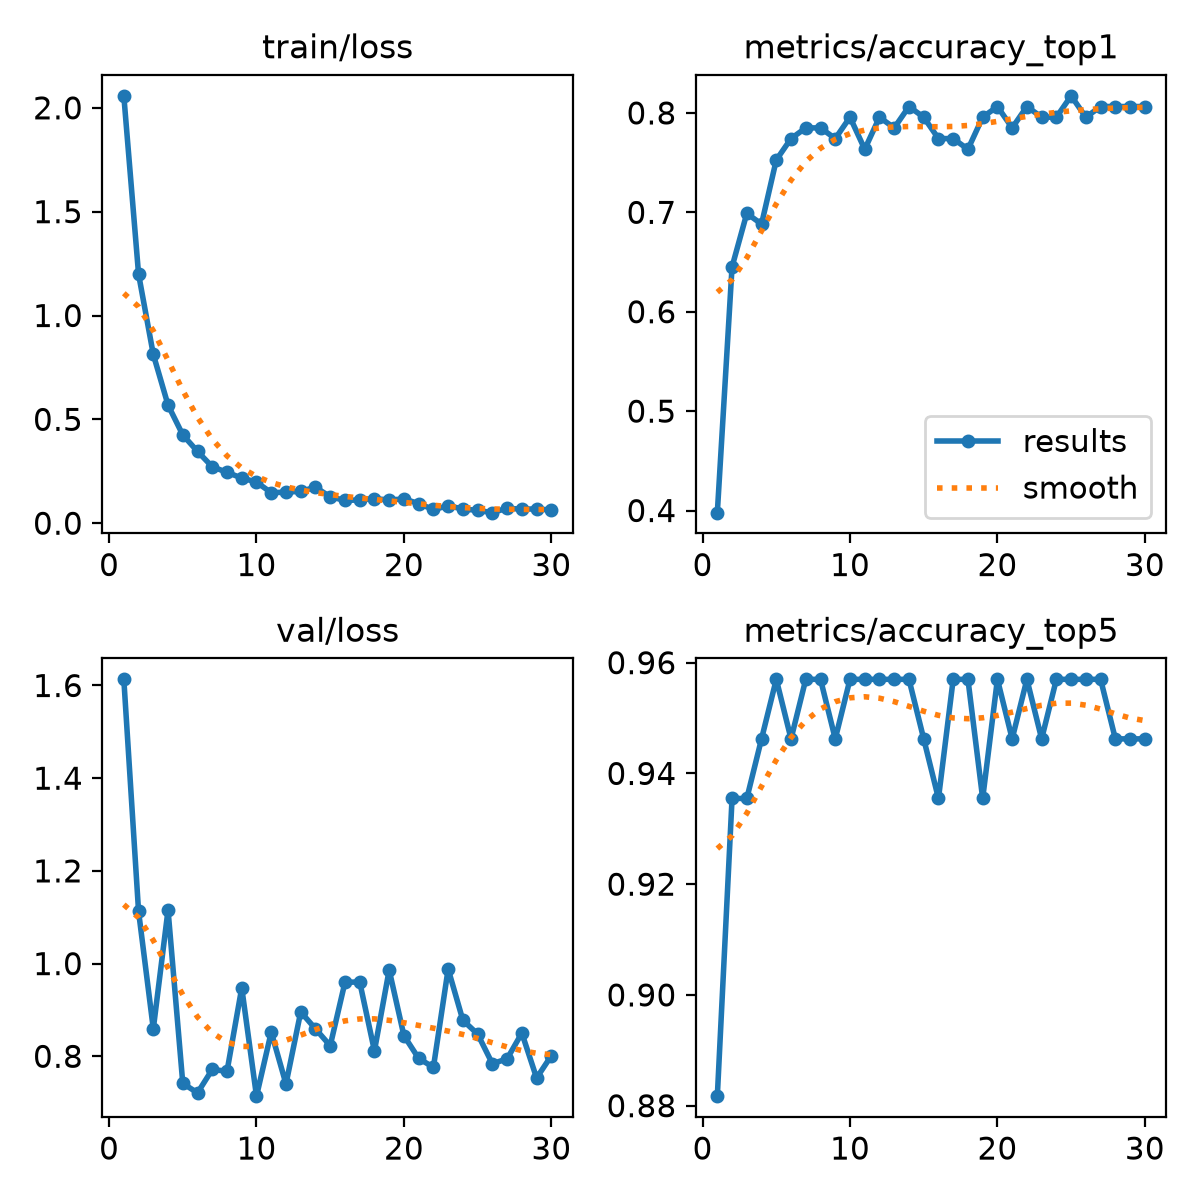

Source data for this figure (header and first rows):
epoch, time, train/loss, metrics/accuracy_top1, metrics/accuracy_top5, val/loss, lr/pg0, lr/pg1, lr/pg2
1, 54.55, 2.058, 0.3978, 0.8817, 1.613, 0.0002475, 0.0002475, 0.0002475
2, 107.4, 1.199, 0.6452, 0.9355, 1.113, 0.0004872, 0.0004872, 0.0004872
3, 159.2, 0.8126, 0.6989, 0.9355, 0.8593, 0.00071, 0.00071, 0.00071
4, 212.4, 0.5686, 0.6882, 0.9462, 1.116, 0.0006929, 0.0006929, 0.0006929
5, 264, 0.4252, 0.7527, 0.957, 0.7416, 0.0006675, 0.0006675, 0.0006675
6, 316.4, 0.3456, 0.7742, 0.9462, 0.721, 0.0006421, 0.0006421, 0.0006421
7, 368.5, 0.2717, 0.785, 0.957, 0.7716, 0.0006167, 0.0006167, 0.0006167
8, 420.1, 0.2448, 0.785, 0.957, 0.7676, 0.0005914, 0.0005914, 0.0005914
9, 471.9, 0.2175, 0.7742, 0.9462, 0.9477, 0.000566, 0.000566, 0.000566
10, 523.6, 0.198, 0.7957, 0.957, 0.714, 0.0005406, 0.0005406, 0.0005406
11, 575, 0.1467, 0.7634, 0.957, 0.8522, 0.0005152, 0.0005152, 0.0005152
12, 626.4, 0.1496, 0.7957, 0.957, 0.7402, 0.0004899, 0.0004899, 0.0004899
13, 677.9, 0.1535, 0.785, 0.957, 0.8958, 0.0004645, 0.0004645, 0.0004645
14, 730.5, 0.173, 0.8065, 0.957, 0.8592, 0.0004391, 0.0004391, 0.0004391
15, 783.3, 0.1272, 0.7957, 0.9462, 0.8228, 0.0004137, 0.0004137, 0.0004137
16, 835.1, 0.1095, 0.7742, 0.9355, 0.9594, 0.0003883, 0.0003883, 0.0003883
17, 887.3, 0.112, 0.7742, 0.957, 0.9605, 0.000363, 0.000363, 0.000363
18, 939.1, 0.1184, 0.7634, 0.957, 0.8117, 0.0003376, 0.0003376, 0.0003376
19, 991, 0.1116, 0.7957, 0.9355, 0.9862, 0.0003122, 0.0003122, 0.0003122
20, 1044, 0.1168, 0.8065, 0.957, 0.8446, 0.0002868, 0.0002868, 0.0002868
21, 1096, 0.09446, 0.785, 0.9462, 0.7955, 0.0002615, 0.0002615, 0.0002615
22, 1149, 0.06594, 0.8065, 0.957, 0.7762, 0.0002361, 0.0002361, 0.0002361
23, 1202, 0.08369, 0.7957, 0.9462, 0.9883, 0.0002107, 0.0002107, 0.0002107
24, 1253, 0.06849, 0.7957, 0.957, 0.8777, 0.0001853, 0.0001853, 0.0001853
25, 1305, 0.06169, 0.8172, 0.957, 0.848, 0.00016, 0.00016, 0.00016
26, 1357, 0.05073, 0.7957, 0.957, 0.784, 0.0001346, 0.0001346, 0.0001346
27, 1408, 0.07225, 0.8065, 0.957, 0.7945, 0.0001092, 0.0001092, 0.0001092
28, 1460, 0.0672, 0.8065, 0.9462, 0.8502, 8.3821e-05, 8.3821e-05, 8.3821e-05
29, 1511, 0.06902, 0.8065, 0.9462, 0.7531, 5.8444e-05, 5.8444e-05, 5.8444e-05
30, 1563, 0.06306, 0.8065, 0.9462, 0.8013, 3.3067e-05, 3.3067e-05, 3.3067e-05
